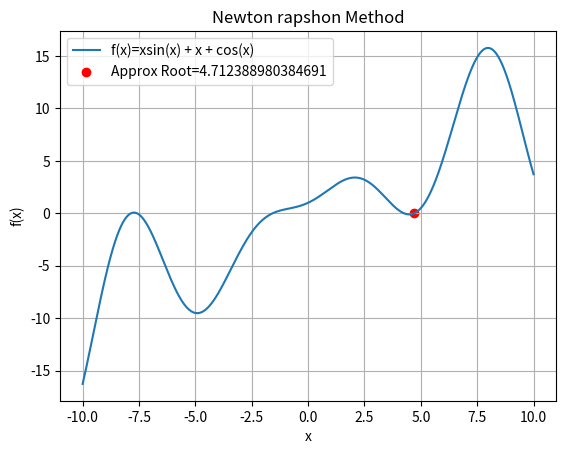

Generate this figure with matplotlib:
import numpy as np
import matplotlib.pyplot as plt

def f(x): return x * np.sin(x) + x  + np.cos(x) 
def g(x): return x * np.cos(x) + 1

fig, ax = plt.subplots()
x=np.linspace(-10,10,1500)
y=f(x)
ax.plot(x,y,label="f(x)=xsin(x) + x + cos(x)")

# the function is continuous in 4 & 5
a=4.5
b=a-(f(a)/g(a))
error=0.00001
while (abs((b-a)/b)>error):
    a=b
    b=a-(f(a)/g(a))

print("Real root:",b)
ax.set_title("Newton rapshon Method")
ax.set_xlabel('x')
ax.set_ylabel('f(x)')
ax.scatter(b,0,color='red',marker='o', label=f"Approx Root={b}")
plt.legend()
ax.grid()
plt.show()
